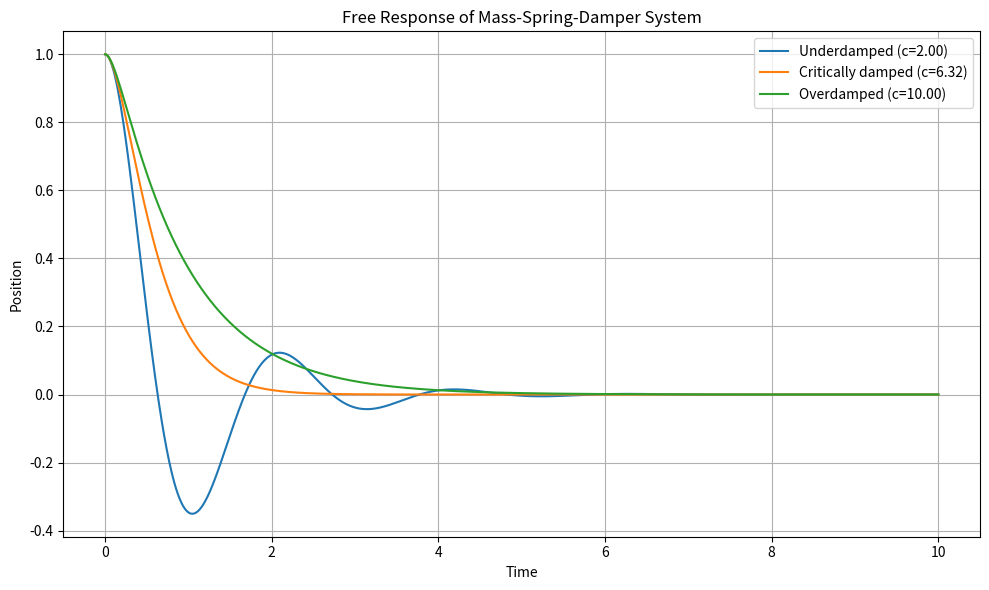

Here is the Python script that generated this plot: (Note: this script raises an exception after producing the figure.)
import numpy as np
import matplotlib.pyplot as plt
from scipy.integrate import solve_ivp

m = 1.0
k = 10.0

c_critical = 2 * np.sqrt(m * k)

cases = {
    "Underdamped": 2.0,
    "Critically damped": c_critical,
    "Overdamped": 10.0
}

x0 = 1.0
v0 = 0.0

t = np.linspace(0, 10, 1000)

# Part 1: Free response
plt.figure(figsize=(10, 6))

underdamped_solution = None

for label, c in cases.items():
    def free_system(time, y):
        x = y[0]
        v = y[1]

        dxdt = v
        dvdt = -(c / m) * v - (k / m) * x

        return [dxdt, dvdt]

    sol = solve_ivp(free_system, [0, 10], [x0, v0], t_eval=t)
    plt.plot(sol.t, sol.y[0], label=f"{label} (c={c:.2f})")

    if label == "Underdamped":
        underdamped_solution = sol

plt.title("Free Response of Mass-Spring-Damper System")
plt.xlabel("Time")
plt.ylabel("Position")
plt.grid(True)
plt.legend()
plt.tight_layout()
plt.savefig("results/damping_cases.png", dpi=300)
plt.show()

# Part 2: Forced response
c = 2.0

def force_input(time):
    return np.sin(2 * time)

def forced_system(time, y):
    x = y[0]
    v = y[1]

    dxdt = v
    dvdt = (force_input(time) - c * v - k * x) / m

    return [dxdt, dvdt]

sol_forced = solve_ivp(forced_system, [0, 10], [0.0, 0.0], t_eval=t)

plt.figure(figsize=(10, 6))
plt.plot(sol_forced.t, sol_forced.y[0], label="Forced response")
plt.plot(t, force_input(t), "--", label="Input force")

plt.title("Forced Response of Mass-Spring-Damper System")
plt.xlabel("Time")
plt.ylabel("Amplitude")
plt.grid(True)
plt.legend()
plt.tight_layout()
plt.savefig("results/forced_response.png", dpi=300)
plt.show()

# Part 3: Effect of mass
mass_values = [0.5, 1.0, 2.0]
c = 2.0
k = 10.0

plt.figure(figsize=(10, 6))

for m_value in mass_values:
    def mass_system(time, y):
        x = y[0]
        v = y[1]

        dxdt = v
        dvdt = -(c / m_value) * v - (k / m_value) * x

        return [dxdt, dvdt]

    sol_mass = solve_ivp(mass_system, [0, 10], [x0, v0], t_eval=t)
    plt.plot(sol_mass.t, sol_mass.y[0], label=f"m = {m_value}")

plt.title("Effect of Mass on Free Response")
plt.xlabel("Time")
plt.ylabel("Position")
plt.grid(True)
plt.legend()
plt.tight_layout()
plt.savefig("results/mass_effect.png", dpi=300)
plt.show()

# Part 4: Effect of spring constant
spring_values = [5.0, 10.0, 20.0]
m = 1.0
c = 2.0

plt.figure(figsize=(10, 6))

for k_value in spring_values:
    def spring_system(time, y):
        x = y[0]
        v = y[1]

        dxdt = v
        dvdt = -(c / m) * v - (k_value / m) * x

        return [dxdt, dvdt]

    sol_spring = solve_ivp(spring_system, [0, 10], [x0, v0], t_eval=t)
    plt.plot(sol_spring.t, sol_spring.y[0], label=f"k = {k_value}")

plt.title("Effect of Spring Constant on Free Response")
plt.xlabel("Time")
plt.ylabel("Position")
plt.grid(True)
plt.legend()
plt.tight_layout()
plt.savefig("results/spring_effect.png", dpi=300)
plt.show()

# Part 5: Velocity response
plt.figure(figsize=(10, 6))
plt.plot(sol_forced.t, sol_forced.y[1], label="Velocity response")

plt.title("Velocity Response of Mass-Spring-Damper System")
plt.xlabel("Time")
plt.ylabel("Velocity")
plt.grid(True)
plt.legend()
plt.tight_layout()
plt.savefig("results/velocity_response.png", dpi=300)
plt.show()

# Part 6: Overshoot and settling time for underdamped case
x_under = underdamped_solution.y[0]
t_under = underdamped_solution.t

peak_displacement = np.max(np.abs(x_under))

tolerance = 0.02 * abs(x0)

settling_time = None
for i in range(len(x_under)):
    if np.all(np.abs(x_under[i:]) <= tolerance):
        settling_time = t_under[i]
        break

print("Underdamped case metrics")
print(f"Peak displacement: {peak_displacement:.4f}")
print(f"Settling time (2% band): {settling_time:.4f} s")

plt.figure(figsize=(10, 6))
plt.plot(t_under, x_under, label="Underdamped response")
plt.axhline(tolerance, color="red", linestyle="--", label="2% band")
plt.axhline(-tolerance, color="red", linestyle="--")

if settling_time is not None:
    plt.axvline(settling_time, color="green", linestyle="--", label=f"Settling time = {settling_time:.2f}s")

plt.title("Underdamped Response with Settling Time")
plt.xlabel("Time")
plt.ylabel("Position")
plt.grid(True)
plt.legend()
plt.tight_layout()
plt.savefig("results/underdamped_metrics.png", dpi=300)
plt.show()
